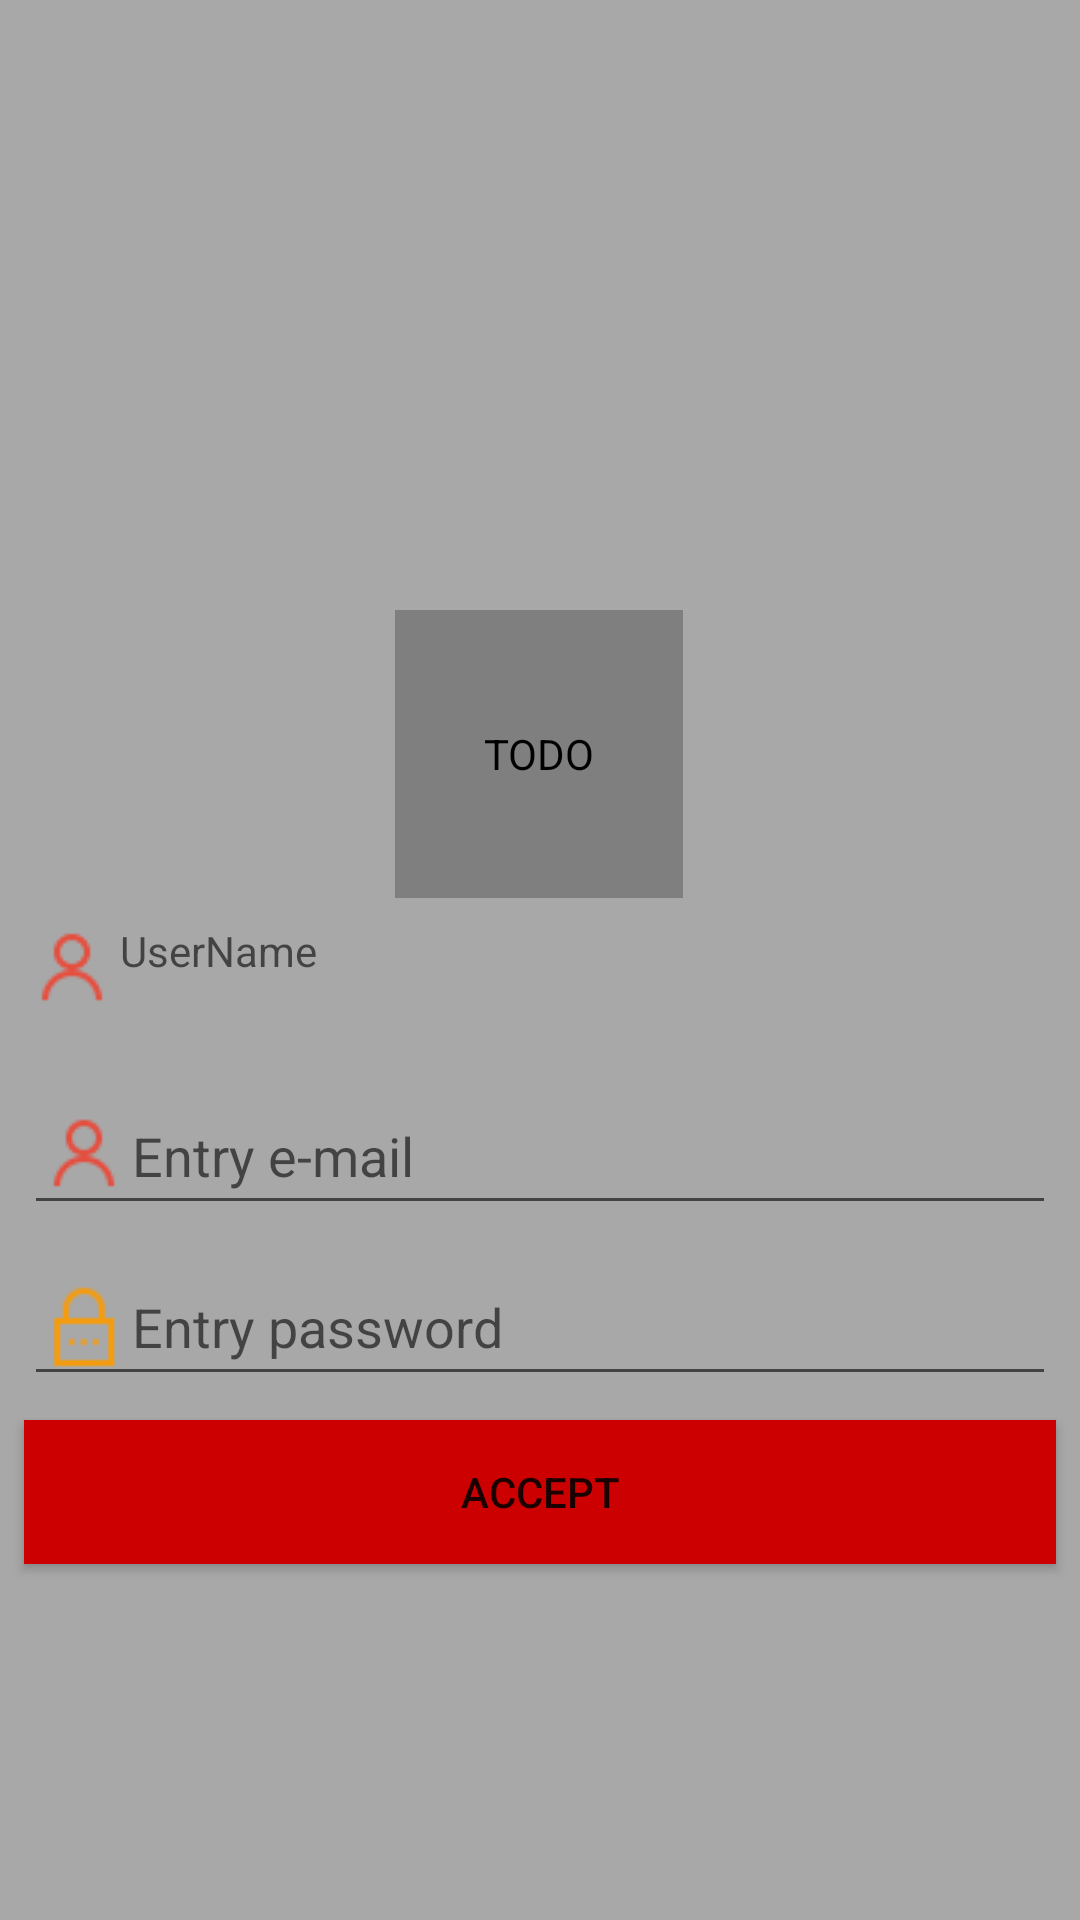

Layout XML and referenced resources for this Android screen:
<!-- AndroidManifest.xml: application theme FullScreen -->
<!-- res/layout/activity_login.xml -->
<?xml version="1.0" encoding="utf-8"?>
<android.support.constraint.ConstraintLayout xmlns:android="http://schemas.android.com/apk/res/android"
    xmlns:app="http://schemas.android.com/apk/res-auto"
    xmlns:tools="http://schemas.android.com/tools"
    android:layout_width="match_parent"
    android:layout_height="match_parent"
    android:background="@color/gray_tint"
    tools:context=".screean.authorization.signIn.Login">

    <de.hdodenhof.circleimageview.CircleImageView
        android:id="@+id/imageViewAvatar"
        android:layout_width="96dp"
        android:layout_height="96dp"
        android:layout_margin="8dp"
        android:layout_marginTop="8dp"
        android:layout_marginBottom="8dp"
        android:background="@drawable/user_profile_image_background"
        android:contentDescription="TODO"
        app:layout_constraintBottom_toBottomOf="parent"
        app:layout_constraintEnd_toEndOf="parent"
        app:layout_constraintHorizontal_bias="0.498"
        app:layout_constraintStart_toStartOf="parent"
        app:layout_constraintTop_toTopOf="parent"
        app:layout_constraintVertical_bias="0.37"
        app:srcCompat="@mipmap/profile" />

    <TextView
        android:id="@+id/textViewUserName"
        android:layout_width="match_parent"
        android:layout_height="wrap_content"
        android:layout_margin="8dp"
        android:layout_marginLeft="8dp"
        android:layout_marginTop="8dp"
        android:layout_marginEnd="8dp"
        android:layout_marginRight="8dp"
        android:hint="@string/textViewUserNameHint"
        android:drawableLeft="@drawable/user"

        app:layout_constraintEnd_toEndOf="parent"
        app:layout_constraintStart_toStartOf="parent"
        app:layout_constraintTop_toBottomOf="@+id/imageViewAvatar" />

    <EditText
        android:id="@+id/login_edit_text_mail"
        android:layout_width="match_parent"
        android:layout_height="wrap_content"
        android:layout_marginStart="8dp"
        android:layout_marginLeft="8dp"
        android:layout_marginTop="20dp"
        android:layout_marginEnd="8dp"
        android:layout_marginRight="8dp"
        android:drawableLeft="@drawable/user"
        android:hint="@string/ent_mail"
        android:textColor="@color/white"
        app:layout_constraintEnd_toEndOf="parent"
        app:layout_constraintStart_toStartOf="parent"
        app:layout_constraintTop_toBottomOf="@+id/textViewUserName" />

    <EditText
        android:id="@+id/login_edit_text_password"
        android:layout_width="match_parent"
        android:layout_height="wrap_content"
        android:layout_marginStart="8dp"
        android:layout_marginLeft="8dp"
        android:layout_marginTop="8dp"
        android:layout_marginEnd="8dp"
        android:layout_marginRight="8dp"
        android:drawableLeft="@drawable/lock"
        android:hint="@string/ent_pass"
        android:textColor="@color/white"
        app:layout_constraintEnd_toEndOf="parent"
        app:layout_constraintStart_toStartOf="parent"
        app:layout_constraintTop_toBottomOf="@+id/login_edit_text_mail" />

    <Button
        android:id="@+id/button_accept"
        android:layout_width="match_parent"
        android:layout_height="wrap_content"
        android:layout_marginStart="8dp"
        android:layout_marginLeft="8dp"
        android:layout_marginTop="8dp"
        android:layout_marginEnd="8dp"
        android:layout_marginRight="8dp"
        android:text="@string/accept"
        android:background="@color/red_dark"
        app:layout_constraintEnd_toEndOf="parent"
        app:layout_constraintHorizontal_bias="0.0"
        app:layout_constraintStart_toStartOf="parent"
        app:layout_constraintTop_toBottomOf="@+id/login_edit_text_password" />
</android.support.constraint.ConstraintLayout>
<!-- resources referenced by this layout -->
<resources>
  <color name="gray_tint">#72424242</color>
  <color name="red_dark">#CC0000</color>
  <color name="white">#fff</color>
  <!-- drawable lock: png bitmap (drawable, 385 bytes) -->
  <!-- drawable user: png bitmap (drawable, 617 bytes) -->
  <!-- mipmap profile: png bitmap (mipmap-hdpi, 4170 bytes) -->
  <string name="accept">Accept</string>
  <string name="ent_mail">Entry e-mail</string>
  <string name="ent_pass">Entry password</string>
  <string name="textViewUserNameHint">UserName</string>
  <style name="FullScreen" parent="@style/Theme.AppCompat.Light.NoActionBar">
          <item name="android:windowNoTitle">true</item>
          <item name="android:windowActionBar">false</item>
          <item name="android:windowFullscreen">true</item>
          <item name="android:windowContentOverlay">@null</item>
      </style>
</resources>
